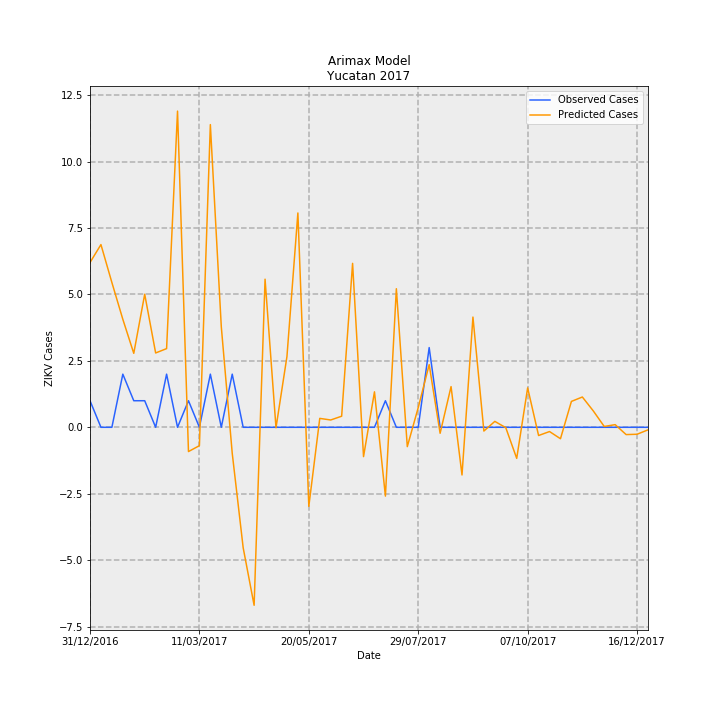

The data file committed next to this chart (first rows):
Date, predictions_incidence, observed_incidence, Predicted Cases, Observed Cases, error
31/12/2016, 0.2957, 0.04768, 6.201, 1, -5.201
07/01/2017, 0.3279, 0.0, 6.876, 0.0, -6.876
14/01/2017, 0.2598, 0.0, 5.449, 0.0, -5.449
21/01/2017, 0.1939, 0.09537, 4.066, 2, -2.066
28/01/2017, 0.1328, 0.04768, 2.784, 1, -1.784
04/02/2017, 0.2388, 0.04768, 5.008, 1, -4.008
11/02/2017, 0.1334, 0.0, 2.797, 0.0, -2.797
18/02/2017, 0.1412, 0.09537, 2.961, 2, -0.9612
25/02/2017, 0.5674, 0.0, 11.9, 0.0, -11.9
04/03/2017, -0.04354, 0.04768, -0.9131, 1, 1.913
11/03/2017, -0.03294, 0.0, -0.6908, 0.0, 0.6908
18/03/2017, 0.5432, 0.09537, 11.39, 2, -9.392
25/03/2017, 0.1805, 0.0, 3.786, 0.0, -3.786
01/04/2017, -0.04668, 0.09537, -0.9789, 2, 2.979
08/04/2017, -0.2162, 0.0, -4.534, 0.0, 4.534
15/04/2017, -0.3194, 0.0, -6.699, 0.0, 6.699
22/04/2017, 0.2658, 0.0, 5.574, 0.0, -5.574
29/04/2017, -0.0008103, 0.0, -0.01699, 0.0, 0.01699
06/05/2017, 0.1269, 0.0, 2.662, 0.0, -2.662
13/05/2017, 0.3846, 0.0, 8.066, 0.0, -8.066
20/05/2017, -0.1419, 0.0, -2.976, 0.0, 2.976
27/05/2017, 0.01599, 0.0, 0.3353, 0.0, -0.3353
03/06/2017, 0.01312, 0.0, 0.2751, 0.0, -0.2751
10/06/2017, 0.01989, 0.0, 0.4172, 0.0, -0.4172
17/06/2017, 0.2942, 0.0, 6.17, 0.0, -6.17
24/06/2017, -0.05262, 0.0, -1.104, 0.0, 1.104
01/07/2017, 0.06365, 0.0, 1.335, 0.0, -1.335
08/07/2017, -0.1235, 0.04768, -2.589, 1, 3.589
15/07/2017, 0.2487, 0.0, 5.215, 0.0, -5.215
22/07/2017, -0.03473, 0.0, -0.7283, 0.0, 0.7283
29/07/2017, 0.03539, 0.0, 0.7422, 0.0, -0.7422
05/08/2017, 0.1125, 0.143, 2.359, 3.0, 0.6412
12/08/2017, -0.01071, 0.0, -0.2246, 0.0, 0.2246
19/08/2017, 0.07302, 0.0, 1.531, 0.0, -1.531
26/08/2017, -0.08555, 0.0, -1.794, 0.0, 1.794
02/09/2017, 0.1978, 0.0, 4.148, 0.0, -4.148
09/09/2017, -0.006703, 0.0, -0.1406, 0.0, 0.1406
16/09/2017, 0.01061, 0.0, 0.2225, 0.0, -0.2225
23/09/2017, -0.000627, 0.0, -0.01315, 0.0, 0.01315
30/09/2017, -0.05577, 0.0, -1.17, 0.0, 1.17
07/10/2017, 0.07071, 0.0, 1.483, 0.0, -1.483
14/10/2017, -0.01475, 0.0, -0.3093, 0.0, 0.3093
21/10/2017, -0.007634, 0.0, -0.1601, 0.0, 0.1601
28/10/2017, -0.0205, 0.0, -0.43, 0.0, 0.43
04/11/2017, 0.04646, 0.0, 0.9744, 0.0, -0.9744
11/11/2017, 0.05437, 0.0, 1.14, 0.0, -1.14
18/11/2017, 0.02939, 0.0, 0.6163, 0.0, -0.6163
25/11/2017, 0.001477, 0.0, 0.03097, 0.0, -0.03097
02/12/2017, 0.004758, 0.0, 0.09979, 0.0, -0.09979
09/12/2017, -0.01307, 0.0, -0.2742, 0.0, 0.2742
16/12/2017, -0.01248, 0.0, -0.2618, 0.0, 0.2618
23/12/2017, -0.004601, 0.0, -0.0965, 0.0, 0.0965
